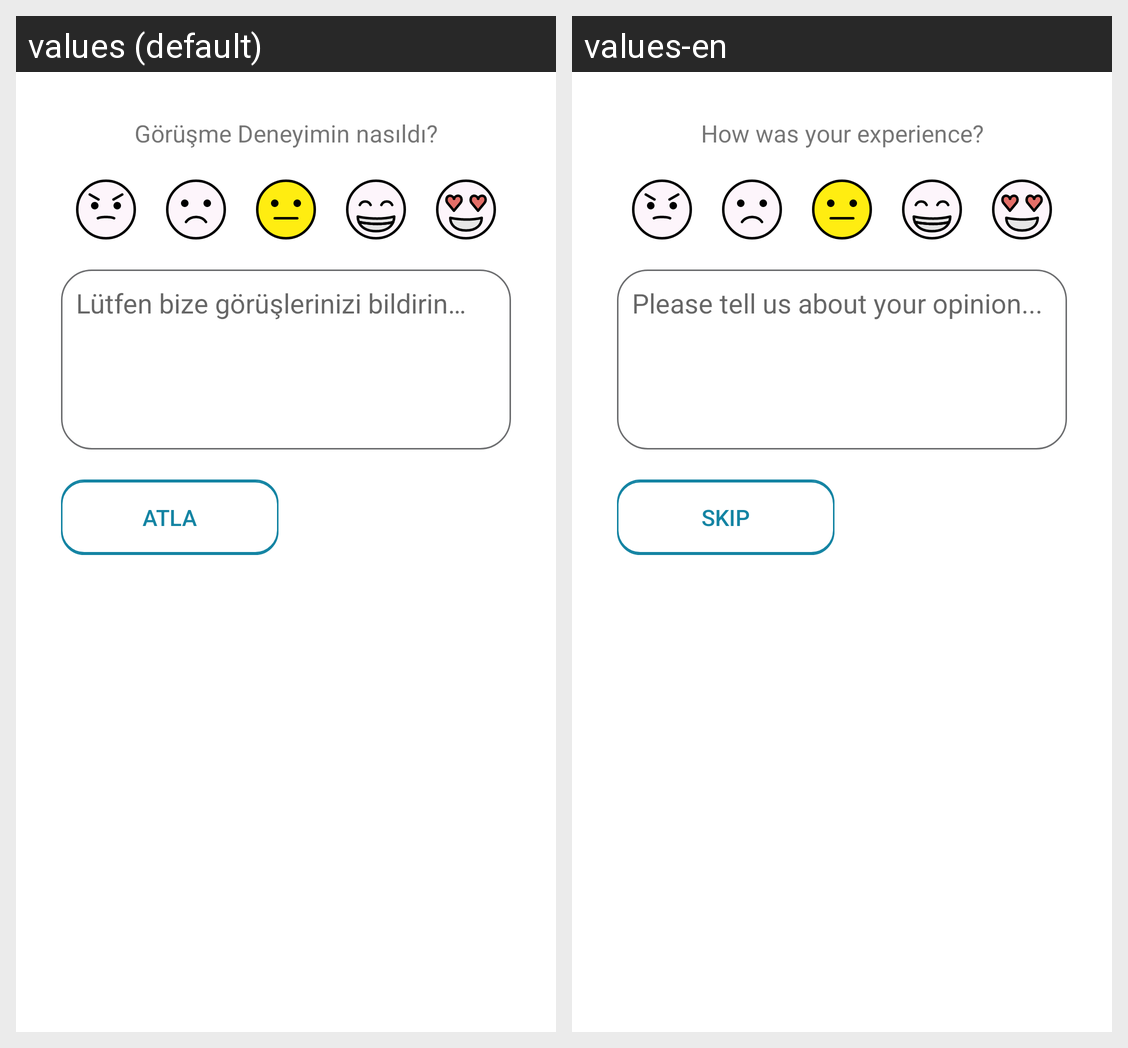

Locale-by-locale string values for the Android screen shown in this grid:
Android screen res/layout/survey.xml rendered under 2 locales, left to right: values (default), values-en. Device: Nexus 5 (rendered at 1080×1920; each locale shown at half size, 540×960, under a caption strip naming it); theme Theme.MaterialComponents.DayNight.NoActionBar.
Strings drawn on this screen, with the default value and each locale's value (text and hints the layout hard-codes, and strings that could not be matched under every locale, appear in the picture but are not listed):

howWasYourExp
  values: Görüşme Deneyimin nasıldı?
  values-en: How was your experience?

surveyHint
  values: Lütfen bize görüşlerinizi bildirin…
  values-en: Please tell us about your opinion...

skip
  values: Atla
  values-en: Skip
